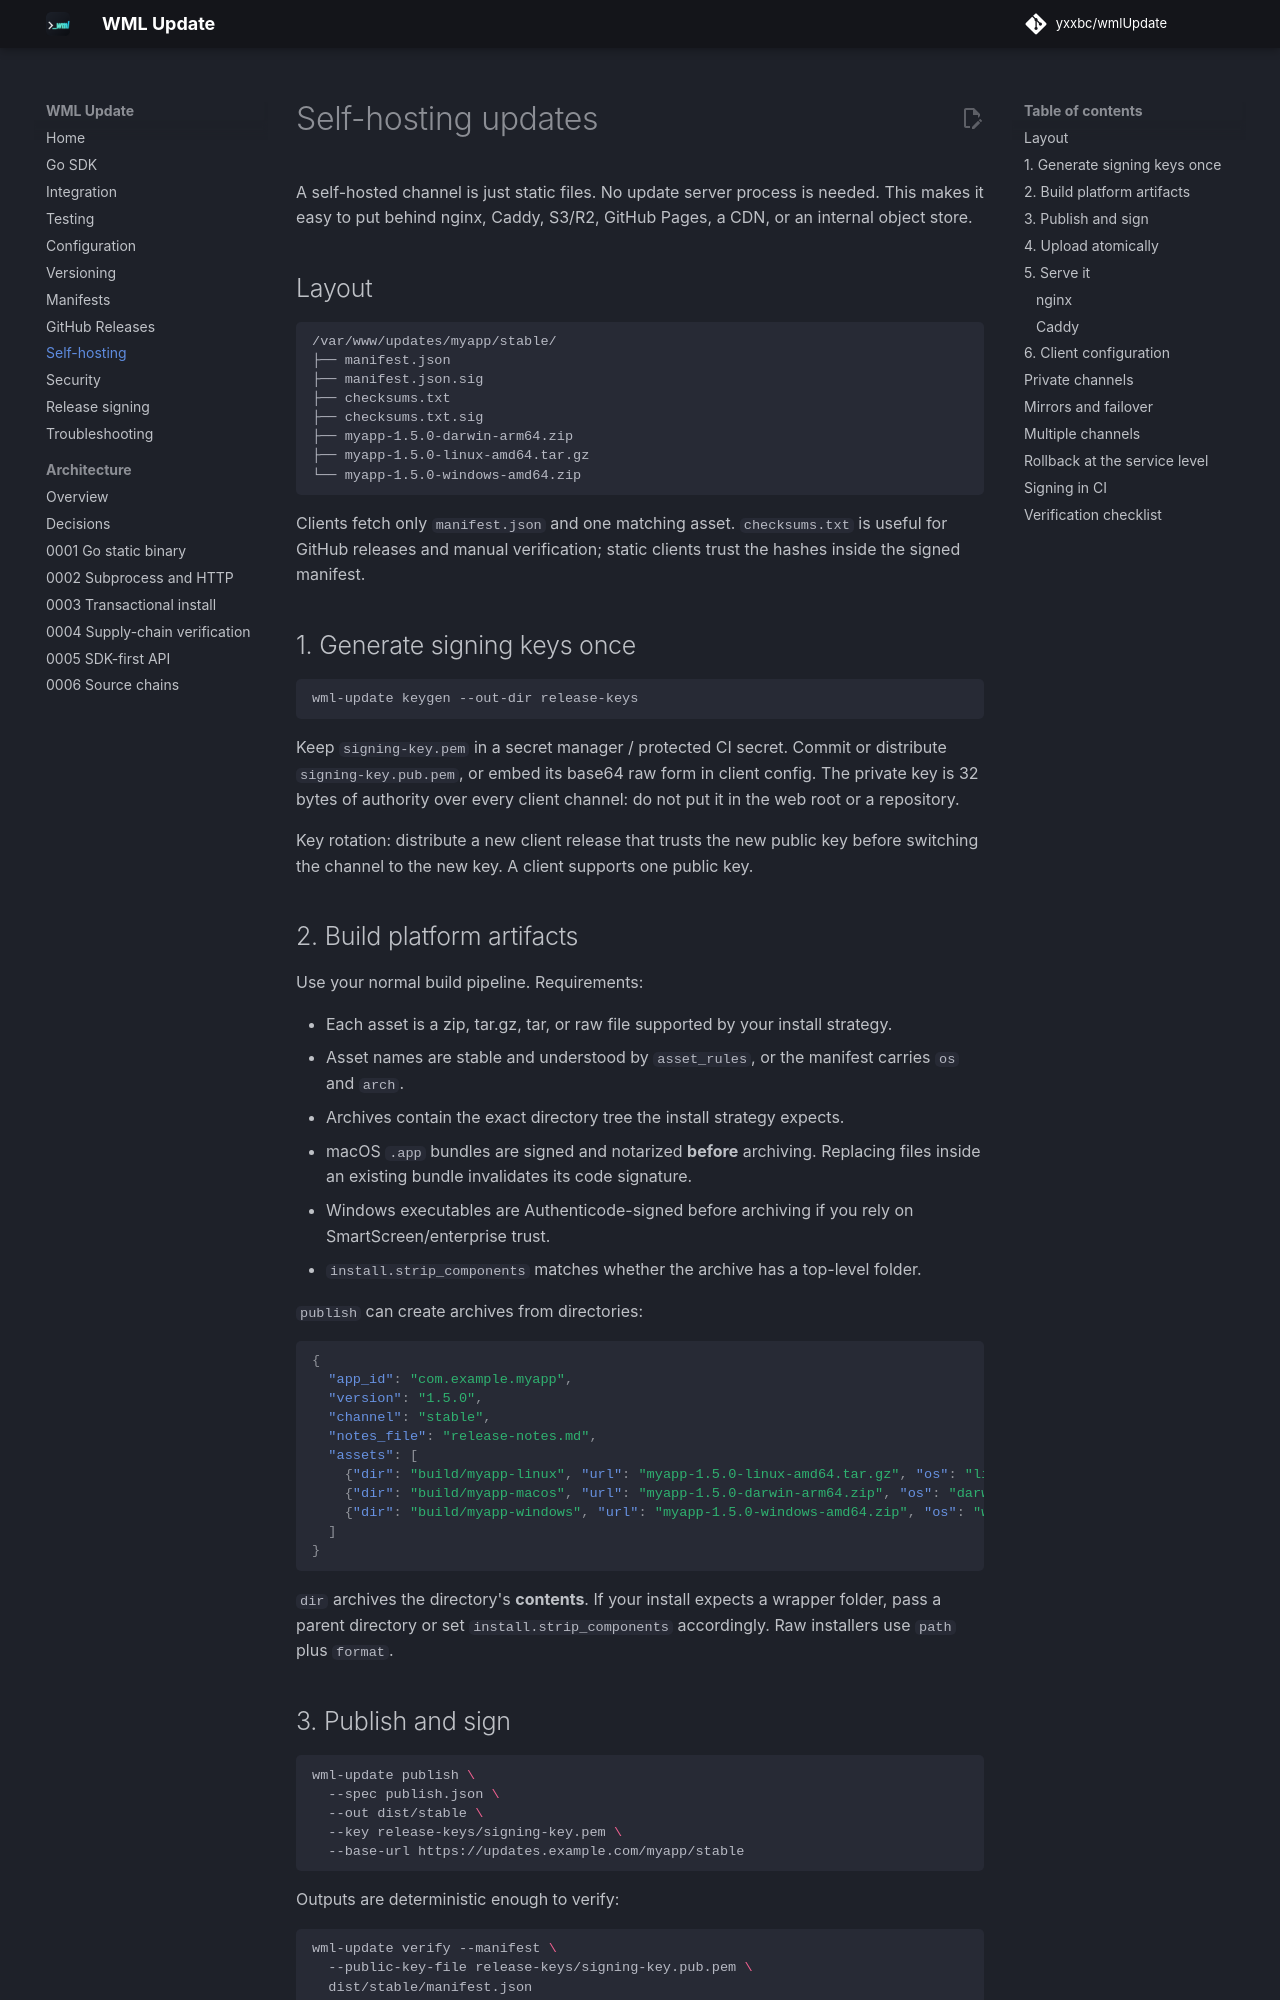

repository: yxxbc/wmlUpdate · page: 1.0.0/self-hosting/index.html · generator: mkdocs

# Self-hosting updates

A self-hosted channel is just static files. No update server process is needed.
This makes it easy to put behind nginx, Caddy, S3/R2, GitHub Pages, a CDN, or an
internal object store.

## Layout

```text
/var/www/updates/myapp/stable/
├── manifest.json
├── manifest.json.sig
├── checksums.txt
├── checksums.txt.sig
├── myapp-1.5.0-darwin-arm64.zip
├── myapp-1.5.0-linux-amd64.tar.gz
└── myapp-1.5.0-windows-amd64.zip
```

Clients fetch only `manifest.json` and one matching asset. `checksums.txt` is
useful for GitHub releases and manual verification; static clients trust the
hashes inside the signed manifest.

## 1. Generate signing keys once

```bash
wml-update keygen --out-dir release-keys
```

Keep `signing-key.pem` in a secret manager / protected CI secret. Commit or
distribute `signing-key.pub.pem`, or embed its base64 raw form in client config.
The private key is 32 bytes of authority over every client channel: do not put it
in the web root or a repository.

Key rotation: distribute a new client release that trusts the new public key
before switching the channel to the new key. A client supports one public key.

## 2. Build platform artifacts

Use your normal build pipeline. Requirements:

- Each asset is a zip, tar.gz, tar, or raw file supported by your install
  strategy.
- Asset names are stable and understood by `asset_rules`, or the manifest
  carries `os` and `arch`.
- Archives contain the exact directory tree the install strategy expects.
- macOS `.app` bundles are signed and notarized **before** archiving. Replacing
  files inside an existing bundle invalidates its code signature.
- Windows executables are Authenticode-signed before archiving if you rely on
  SmartScreen/enterprise trust.
- `install.strip_components` matches whether the archive has a top-level folder.

`publish` can create archives from directories:

```json
{
  "app_id": "com.example.myapp",
  "version": "1.5.0",
  "channel": "stable",
  "notes_file": "release-notes.md",
  "assets": [
    {"dir": "build/myapp-linux", "url": "myapp-1.5.0-linux-amd64.tar.gz", "os": "linux", "arch": "amd64", "format": "tar.gz"},
    {"dir": "build/myapp-macos", "url": "myapp-1.5.0-darwin-arm64.zip", "os": "darwin", "arch": "arm64", "format": "zip"},
    {"dir": "build/myapp-windows", "url": "myapp-1.5.0-windows-amd64.zip", "os": "windows", "arch": "amd64", "format": "zip"}
  ]
}
```

`dir` archives the directory's **contents**. If your install expects a wrapper
folder, pass a parent directory or set `install.strip_components` accordingly.
Raw installers use `path` plus `format`.
